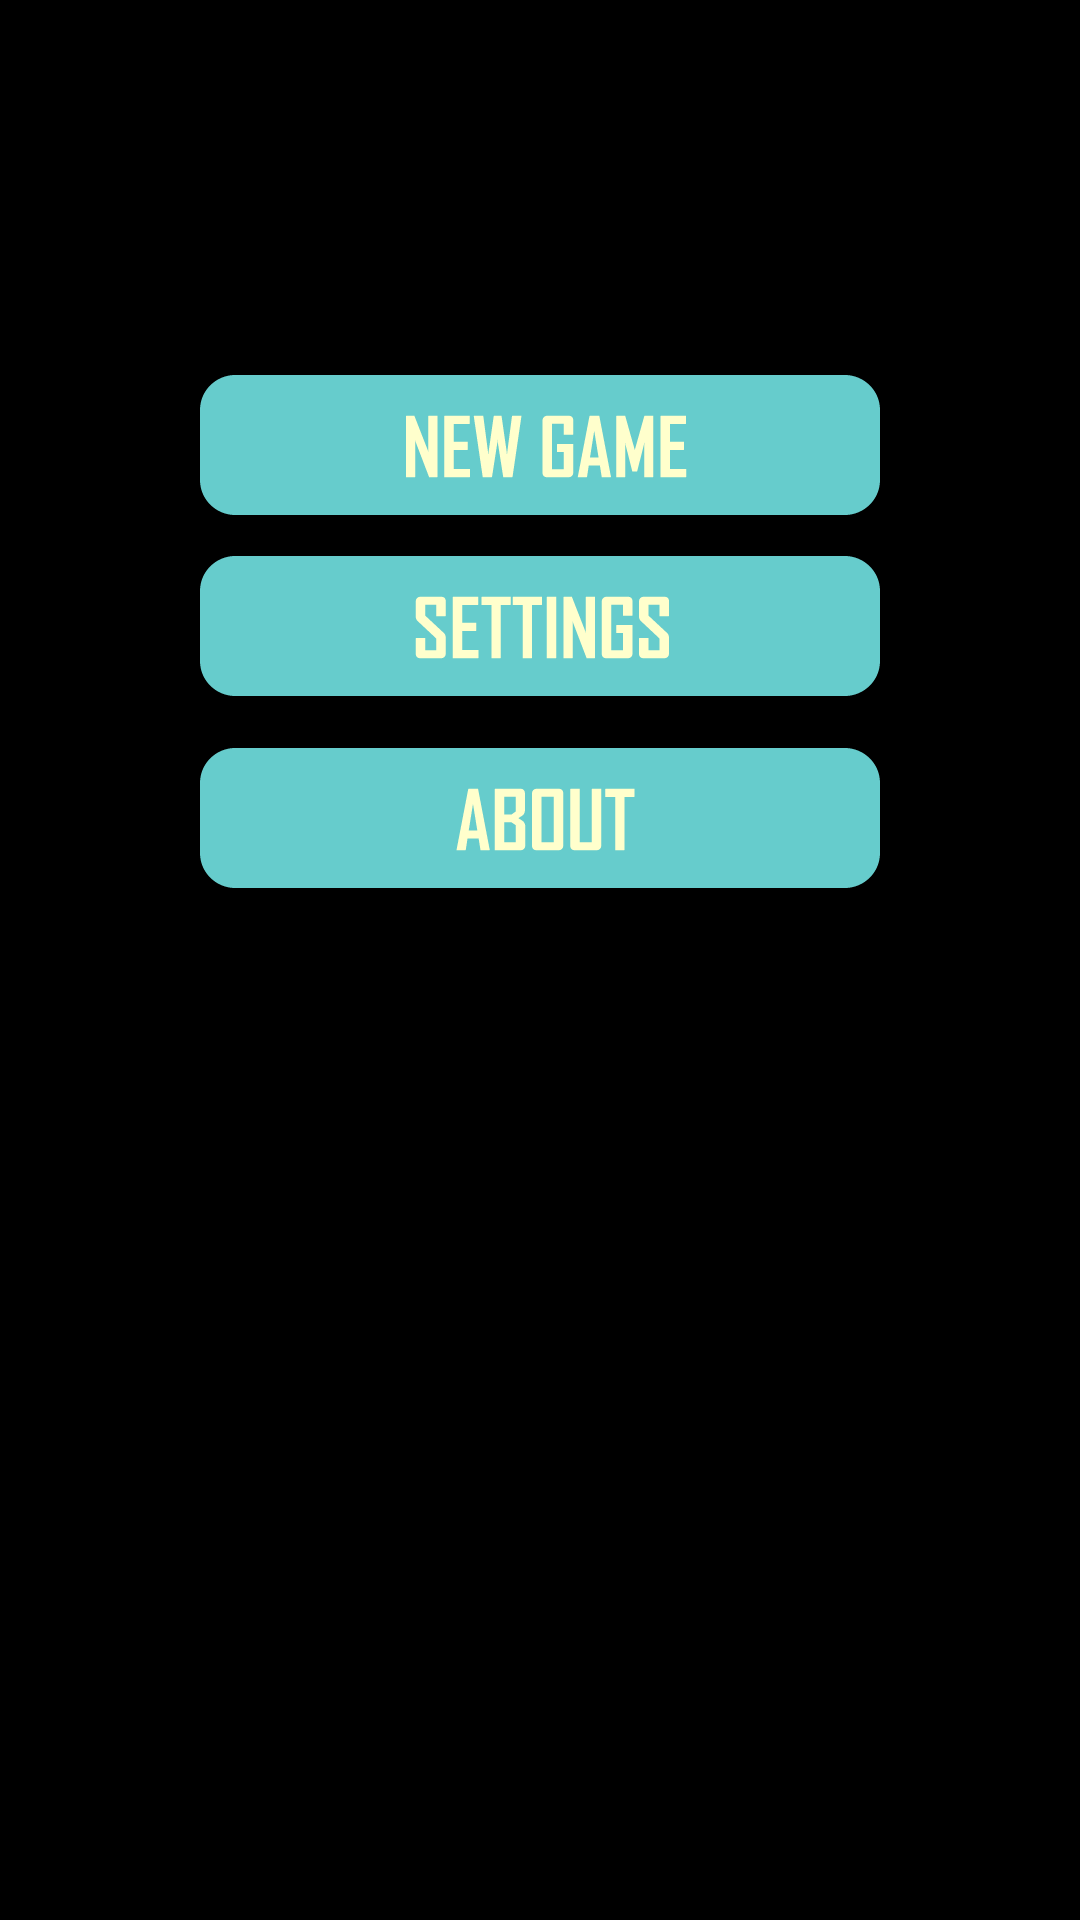

This screen was rendered from an Android layout file. Write that file and the resources it references.
<!-- AndroidManifest.xml: application theme android:Theme.NoTitleBar -->
<!-- res/layout/activity_menu.xml -->
<RelativeLayout xmlns:android="http://schemas.android.com/apk/res/android"
    xmlns:tools="http://schemas.android.com/tools" android:layout_width="match_parent"
    android:layout_height="match_parent"
    tools:context=".MenuActivity">

    <ImageView
        android:layout_width="match_parent"
        android:layout_height="match_parent"
        android:background="@drawable/menu_background"/>

    <LinearLayout
        android:layout_width="match_parent"
        android:layout_height="match_parent"
        android:layout_marginTop="120dp"
        android:orientation="vertical">

        <ImageButton
            android:layout_width="wrap_content"
            android:layout_height="wrap_content"
            android:id="@+id/btNewGame"
            android:onClick="btNewGameClick"
            android:layout_margin="5dp"
            android:layout_gravity="center"
            android:background="@drawable/bt_new_game_state"/>

        <ImageButton
            android:layout_width="wrap_content"
            android:layout_height="wrap_content"
            android:id="@+id/btSettings"
            android:onClick="btSettingsClick"
            android:layout_margin="5dp"
            android:layout_gravity="center"
            android:background="@drawable/bt_settings_state"/>

        <ImageButton
            android:layout_width="wrap_content"
            android:layout_height="wrap_content"
            android:id="@+id/btAbout"
            android:onClick="btAboutClick"
            android:layout_margin="5dp"
            android:layout_gravity="center"
            android:background="@drawable/bt_about_state"/>

    </LinearLayout>

</RelativeLayout>
<!-- resources referenced by this layout -->
<resources>
  <!-- drawable bt_about_state (drawable) -->
  <?xml version="1.0" encoding="utf-8"?>
  <selector xmlns:android="http://schemas.android.com/apk/res/android">
      <item
          android:state_pressed="true"
          android:drawable="@drawable/bt_about_clicked" />
      <item
          android:state_pressed="false"
          android:drawable="@drawable/bt_about" />
  </selector>
  <!-- drawable bt_new_game_state (drawable) -->
  <?xml version="1.0" encoding="utf-8"?>
  <selector xmlns:android="http://schemas.android.com/apk/res/android">
      <item
          android:state_pressed="true"
          android:drawable="@drawable/bt_new_game_clicked" />
      <item
          android:state_pressed="false"
          android:drawable="@drawable/bt_new_game" />
  </selector>
  <!-- drawable bt_settings_state (drawable) -->
  <?xml version="1.0" encoding="utf-8"?>
  <selector xmlns:android="http://schemas.android.com/apk/res/android">
      <item
          android:state_pressed="true"
          android:drawable="@drawable/bt_settings_clicked" />
      <item
          android:state_pressed="false"
          android:drawable="@drawable/bt_settings" />
  </selector>
  <!-- drawable bt_about_clicked: png bitmap (drawable-xxhdpi, 41877 bytes) -->
  <!-- drawable bt_about: png bitmap (drawable-xxhdpi, 42876 bytes) -->
  <!-- drawable bt_new_game_clicked: png bitmap (drawable-xxhdpi, 44069 bytes) -->
  <!-- drawable bt_new_game: png bitmap (drawable-xxhdpi, 44361 bytes) -->
  <!-- drawable bt_settings_clicked: png bitmap (drawable-xxhdpi, 41611 bytes) -->
  <!-- drawable bt_settings: png bitmap (drawable-xxhdpi, 43889 bytes) -->
</resources>
